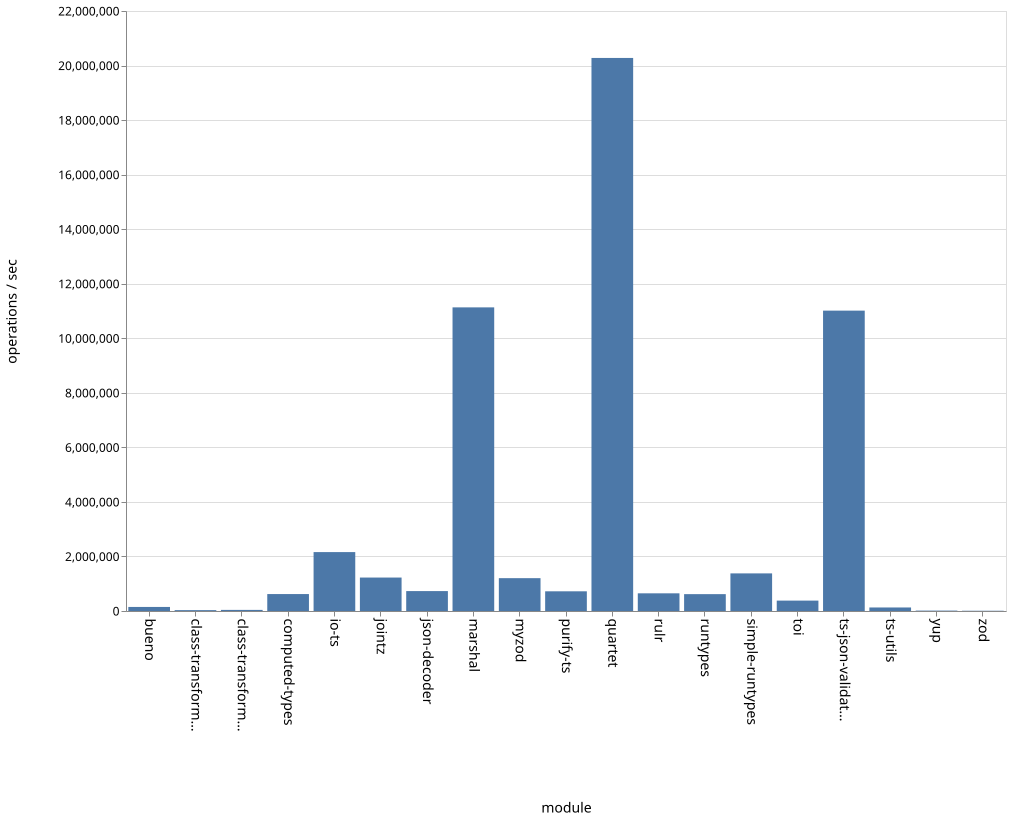

The table this chart was drawn from, first rows:
name, ops
bueno, 148708
class-transformer-validator-async, 31948
class-transformer-validator-sync, 40408
computed-types, 621248
io-ts, 2160010
jointz, 1226676
json-decoder, 730180
marshal, 11133100
myzod, 1204080
purify-ts, 722108
quartet, 20278701
rulr, 648134
runtypes, 618266
simple-runtypes, 1379068
toi, 381135
ts-json-validator, 11013612
ts-utils, 129382
yup, 14900
zod, 9119
